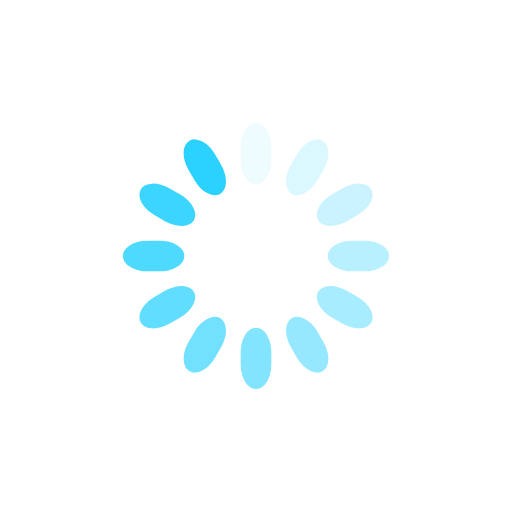
t = 0.00 s
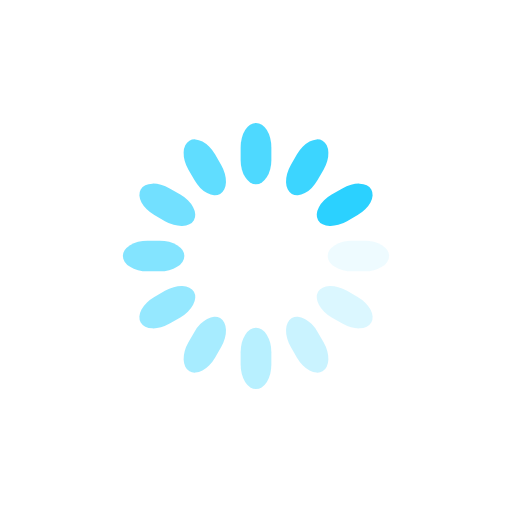
t = 0.25 s
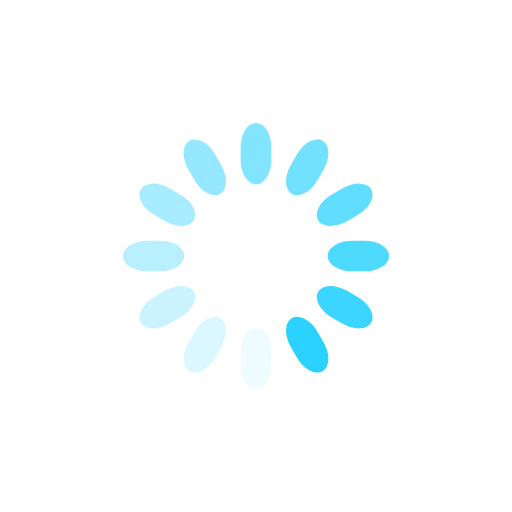
t = 0.50 s
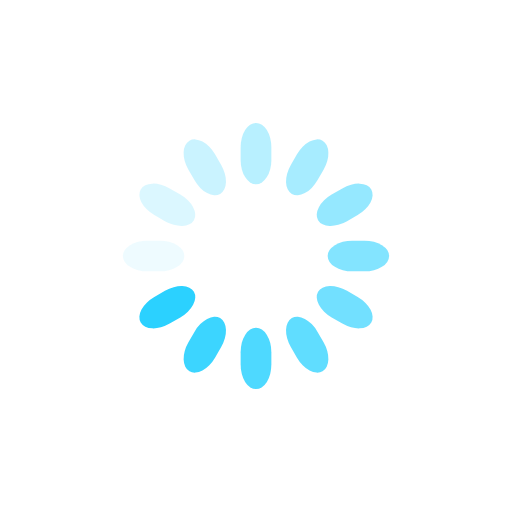
t = 0.75 s

The animated SVG that drew these frames (rendered in a browser with its animation timeline set to each time). Animation: 12 SMIL elements (animate=12); one cycle of 1.00 s, repeats indefinitely.

<svg class="lds-spinner" width="41"  height="41"  xmlns="http://www.w3.org/2000/svg" xmlns:xlink="http://www.w3.org/1999/xlink" viewBox="0 0 100 100" preserveAspectRatio="xMidYMid" style="background: none;"><g transform="rotate(0 50 50)">
  <rect x="47" y="24" rx="9.4" ry="4.8" width="6" height="12" fill="#2bd1ff">
    <animate attributeName="opacity" values="1;0" times="0;1" dur="1s" begin="-0.9166666666666666s" repeatCount="indefinite"></animate>
  </rect>
</g><g transform="rotate(30 50 50)">
  <rect x="47" y="24" rx="9.4" ry="4.8" width="6" height="12" fill="#2bd1ff">
    <animate attributeName="opacity" values="1;0" times="0;1" dur="1s" begin="-0.8333333333333334s" repeatCount="indefinite"></animate>
  </rect>
</g><g transform="rotate(60 50 50)">
  <rect x="47" y="24" rx="9.4" ry="4.8" width="6" height="12" fill="#2bd1ff">
    <animate attributeName="opacity" values="1;0" times="0;1" dur="1s" begin="-0.75s" repeatCount="indefinite"></animate>
  </rect>
</g><g transform="rotate(90 50 50)">
  <rect x="47" y="24" rx="9.4" ry="4.8" width="6" height="12" fill="#2bd1ff">
    <animate attributeName="opacity" values="1;0" times="0;1" dur="1s" begin="-0.6666666666666666s" repeatCount="indefinite"></animate>
  </rect>
</g><g transform="rotate(120 50 50)">
  <rect x="47" y="24" rx="9.4" ry="4.8" width="6" height="12" fill="#2bd1ff">
    <animate attributeName="opacity" values="1;0" times="0;1" dur="1s" begin="-0.5833333333333334s" repeatCount="indefinite"></animate>
  </rect>
</g><g transform="rotate(150 50 50)">
  <rect x="47" y="24" rx="9.4" ry="4.8" width="6" height="12" fill="#2bd1ff">
    <animate attributeName="opacity" values="1;0" times="0;1" dur="1s" begin="-0.5s" repeatCount="indefinite"></animate>
  </rect>
</g><g transform="rotate(180 50 50)">
  <rect x="47" y="24" rx="9.4" ry="4.8" width="6" height="12" fill="#2bd1ff">
    <animate attributeName="opacity" values="1;0" times="0;1" dur="1s" begin="-0.4166666666666667s" repeatCount="indefinite"></animate>
  </rect>
</g><g transform="rotate(210 50 50)">
  <rect x="47" y="24" rx="9.4" ry="4.8" width="6" height="12" fill="#2bd1ff">
    <animate attributeName="opacity" values="1;0" times="0;1" dur="1s" begin="-0.3333333333333333s" repeatCount="indefinite"></animate>
  </rect>
</g><g transform="rotate(240 50 50)">
  <rect x="47" y="24" rx="9.4" ry="4.8" width="6" height="12" fill="#2bd1ff">
    <animate attributeName="opacity" values="1;0" times="0;1" dur="1s" begin="-0.25s" repeatCount="indefinite"></animate>
  </rect>
</g><g transform="rotate(270 50 50)">
  <rect x="47" y="24" rx="9.4" ry="4.8" width="6" height="12" fill="#2bd1ff">
    <animate attributeName="opacity" values="1;0" times="0;1" dur="1s" begin="-0.16666666666666666s" repeatCount="indefinite"></animate>
  </rect>
</g><g transform="rotate(300 50 50)">
  <rect x="47" y="24" rx="9.4" ry="4.8" width="6" height="12" fill="#2bd1ff">
    <animate attributeName="opacity" values="1;0" times="0;1" dur="1s" begin="-0.08333333333333333s" repeatCount="indefinite"></animate>
  </rect>
</g><g transform="rotate(330 50 50)">
  <rect x="47" y="24" rx="9.4" ry="4.8" width="6" height="12" fill="#2bd1ff">
    <animate attributeName="opacity" values="1;0" times="0;1" dur="1s" begin="0s" repeatCount="indefinite"></animate>
  </rect>
</g></svg>